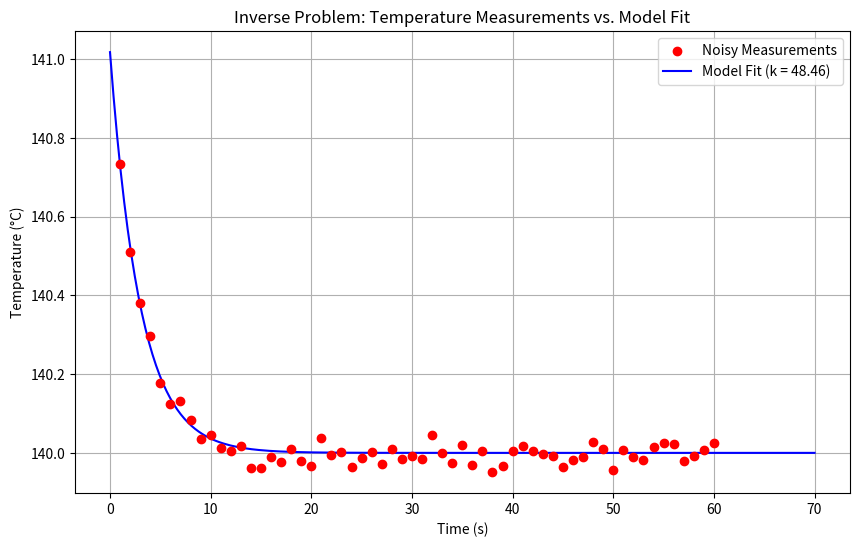

Here is the Python script that generated this plot:
import numpy as np
from scipy.optimize import minimize

# --- 1. Problem Setup and Simulated Data Generation ---
L = 1.0  # m
A = 0.01 # m^2
rho = 8000 # kg/m^3
cp = 450 # J/(kg*K)
T0 = 20  # °C
T1 = 100 # °C
T2 = 20  # °C
xs = 0.5 # m
k_true = 50.0 # W/(m*K)
alpha_true = k_true / (rho * cp)
#t_meas = np.array([1,2,3,4,5,6,7,8,9,10, 15, 20, 25, 30, 35, 40, 45, 50, 55, 60])
t_meas = np.arange(60)+1
# Function to calculate the temperature at a specific point and time
def temperature_model(x, t, alpha, N_terms=50):
    """
    Calculates the temperature at a given point x and time t.
    N_terms is the number of terms to use in the Fourier series.
    """
    T_steady_state = (T2 - T1) * x / L + T1
    sum_series = 0.0
    for n in range(1, N_terms + 1):
        Bn = (2 / (n * np.pi)) * (T1 - T2 + (T0 - T1) * (-1)**n + (T2 - T0))
        sum_series += Bn * np.exp(-alpha * (n * np.pi / L)**2 * t) * np.sin(n * np.pi * x / L)
    return T_steady_state + sum_series

# Generate "noisy" experimental data
T_meas_true = temperature_model(xs, t_meas, alpha_true)
np.random.seed(42) # for reproducibility
noise_level = 0.025 # °C
T_meas = T_meas_true + np.random.normal(0, noise_level, len(t_meas))

# --- 2. The Inverse Problem Solver ---
def cost_function(k_guess, T_meas, t_meas, xs):
    """
    Calculates the sum of squared errors between the model's prediction
    and the measured data for a given thermal conductivity guess.
    """
    if k_guess <= 0: # Ensure k is physically meaningful
        return np.inf

    alpha_guess = k_guess[0] / (rho * cp)
    T_model = temperature_model(xs, t_meas, alpha_guess)
    return np.sum((T_model - T_meas)**2)

# Initial guess for thermal conductivity
k_initial_guess = [30.0]

# Minimize the cost function to find the best-fit k
# We use the L-BFGS-B method which is suitable for bound-constrained problems.
# Here, we constrain k to be positive.
result = minimize(cost_function, k_initial_guess, args=(T_meas, t_meas, xs), method='L-BFGS-B', bounds=[(1e-6, None)])

k_estimated = result.x[0]

# --- 3. Display Results ---
print(f"True thermal conductivity (k_true): {k_true:.2f} W/(m*K)")
print(f"Estimated thermal conductivity (k_estimated): {k_estimated:.2f} W/(m*K)")
print(f"Optimization successful: {result.success}")
print(f"Final cost function value: {result.fun:.4f}")

# Optional: Plotting the results to visualize the fit
import matplotlib.pyplot as plt

# Generate model temperatures for a smooth curve using the estimated k
t_plot = np.linspace(0, 70, 200)
T_model_fit = temperature_model(xs, t_plot, k_estimated / (rho * cp))

plt.figure(figsize=(10, 6))
plt.scatter(t_meas, T_meas, color='red', label='Noisy Measurements', zorder=5)
plt.plot(t_plot, T_model_fit, color='blue', label=f'Model Fit (k = {k_estimated:.2f})')
plt.xlabel('Time (s)')
plt.ylabel('Temperature (°C)')
plt.title('Inverse Problem: Temperature Measurements vs. Model Fit')
plt.legend()
plt.grid(True)
plt.show()